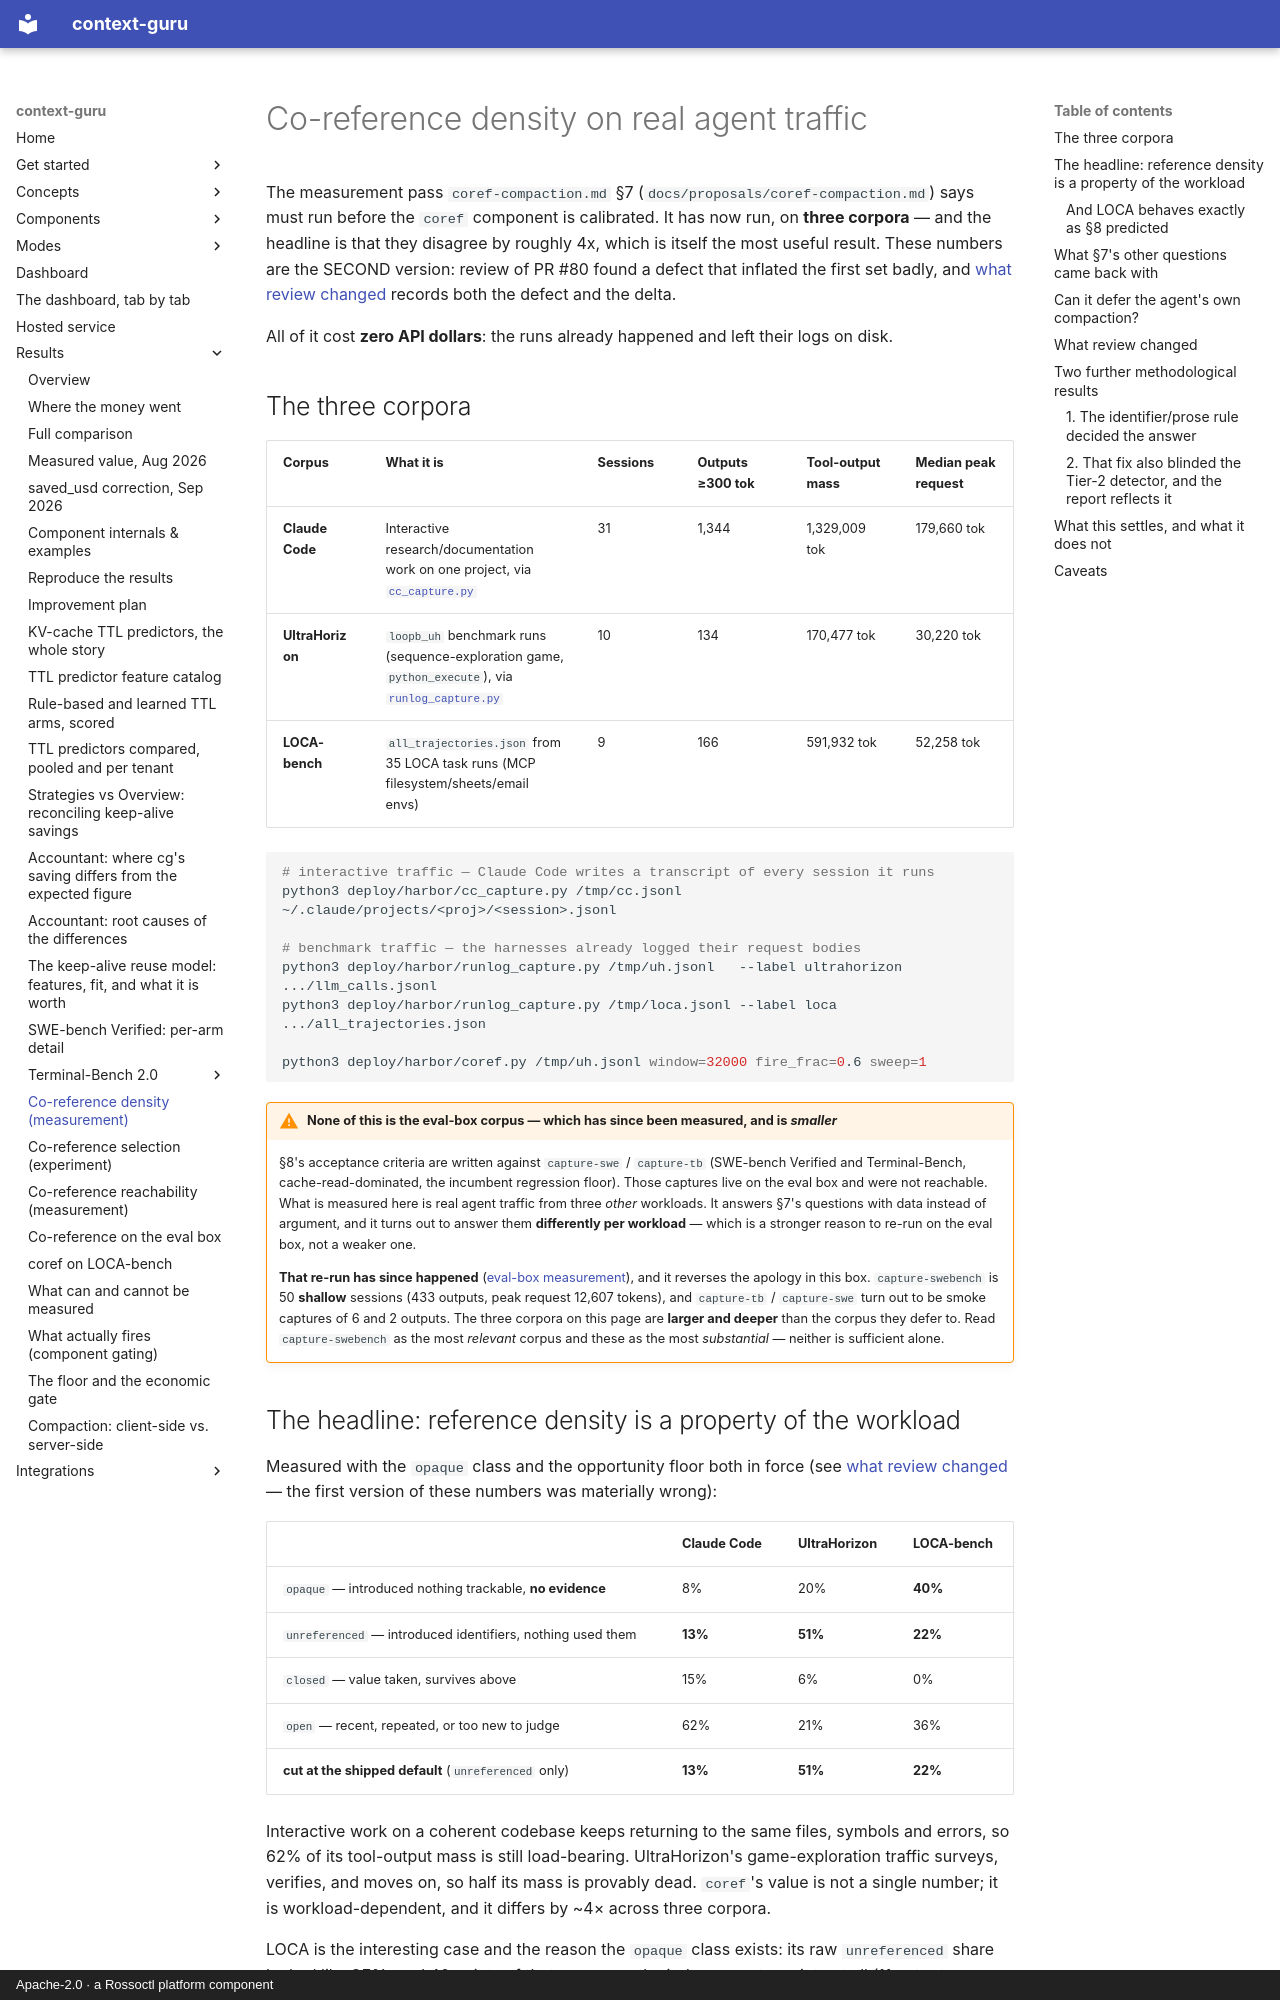

repository: rossoctl/context-guru · page: results/coref-density/index.html · generator: mkdocs · copyright: Apache-2.0 · a Rossoctl platform component

# Co-reference density on real agent traffic

The measurement pass `coref-compaction.md` §7 (`docs/proposals/coref-compaction.md`) says must run before
the `coref` component is calibrated. It has now run, on **three corpora** — and the headline is that they
disagree by roughly 4x, which is itself the most useful result. These numbers are the SECOND
version: review of PR #80 found a defect that inflated the first set badly, and
[what review changed](#what-review-changed) records both the defect and the delta.

All of it cost **zero API dollars**: the runs already happened and left their logs on disk.

## The three corpora

| Corpus | What it is | Sessions | Outputs ≥300 tok | Tool-output mass | Median peak request |
|---|---|---|---|---|---|
| **Claude Code** | Interactive research/documentation work on one project, via [`cc_capture.py`](https://github.com/rossoctl/context-guru/blob/main/deploy/harbor/cc_capture.py) | 31 | 1,344 | 1,329,009 tok | 179,660 tok |
| **UltraHorizon** | `loopb_uh` benchmark runs (sequence-exploration game, `python_execute`), via [`runlog_capture.py`](https://github.com/rossoctl/context-guru/blob/main/deploy/harbor/runlog_capture.py) | 10 | 134 | 170,477 tok | 30,220 tok |
| **LOCA-bench** | `all_trajectories.json` from 35 LOCA task runs (MCP filesystem/sheets/email envs) | 9 | 166 | 591,932 tok | 52,258 tok |

```sh
# interactive traffic — Claude Code writes a transcript of every session it runs
python3 deploy/harbor/cc_capture.py /tmp/cc.jsonl ~/.claude/projects/<proj>/<session>.jsonl

# benchmark traffic — the harnesses already logged their request bodies
python3 deploy/harbor/runlog_capture.py /tmp/uh.jsonl   --label ultrahorizon .../llm_calls.jsonl
python3 deploy/harbor/runlog_capture.py /tmp/loca.jsonl --label loca         .../all_trajectories.json

python3 deploy/harbor/coref.py /tmp/uh.jsonl window=32000 fire_frac=0.6 sweep=1
```

!!! warning "None of this is the eval-box corpus — which has since been measured, and is *smaller*"
    §8's acceptance criteria are written against `capture-swe` / `capture-tb` (SWE-bench Verified and
    Terminal-Bench, cache-read-dominated, the incumbent regression floor). Those captures live on the eval
    box and were not reachable. What is measured here is real agent traffic from three *other* workloads.
    It answers §7's questions with data instead of argument, and it turns out to answer them
    **differently per workload** — which is a stronger reason to re-run on the eval box, not a weaker one.

    **That re-run has since happened** ([eval-box measurement](coref-evalbox.md)), and it reverses the
    apology in this box. `capture-swebench` is 50 **shallow** sessions (433 outputs, peak request
    12,607 tokens), and `capture-tb` / `capture-swe` turn out to be smoke captures of 6 and 2 outputs.
    The three corpora on this page are **larger and deeper** than the corpus they defer to. Read
    `capture-swebench` as the most *relevant* corpus and these as the most *substantial* — neither is
    sufficient alone.

## The headline: reference density is a property of the workload

Measured with the `opaque` class and the opportunity floor both in force (see
[what review changed](#what-review-changed) — the first version of these numbers was materially wrong):

| | Claude Code | UltraHorizon | LOCA-bench |
|---|---|---|---|
| `opaque` — introduced nothing trackable, **no evidence** | 8% | 20% | **40%** |
| `unreferenced` — introduced identifiers, nothing used them | **13%** | **51%** | **22%** |
| `closed` — value taken, survives above | 15% | 6% | 0% |
| `open` — recent, repeated, or too new to judge | 62% | 21% | 36% |
| **cut at the shipped default** (`unreferenced` only) | **13%** | **51%** | **22%** |

Interactive work on a coherent codebase keeps returning to the same files, symbols and errors, so 62% of
its tool-output mass is still load-bearing. UltraHorizon's game-exploration traffic surveys, verifies, and
moves on, so half its mass is provably dead. `coref`'s value is not a single number; it is
workload-dependent, and it differs by ~4× across three corpora.

LOCA is the interesting case and the reason the `opaque` class exists: its raw `unreferenced` share looked
like **95%**, and 40 points of that was mass the index cannot see into at all (11 outputs averaging 22k
tokens — bulk record and spreadsheet dumps of human-readable values), with most of the remainder outputs
too near the tail to have been referenced yet. The honest free cut there is 22%, not 95%.
